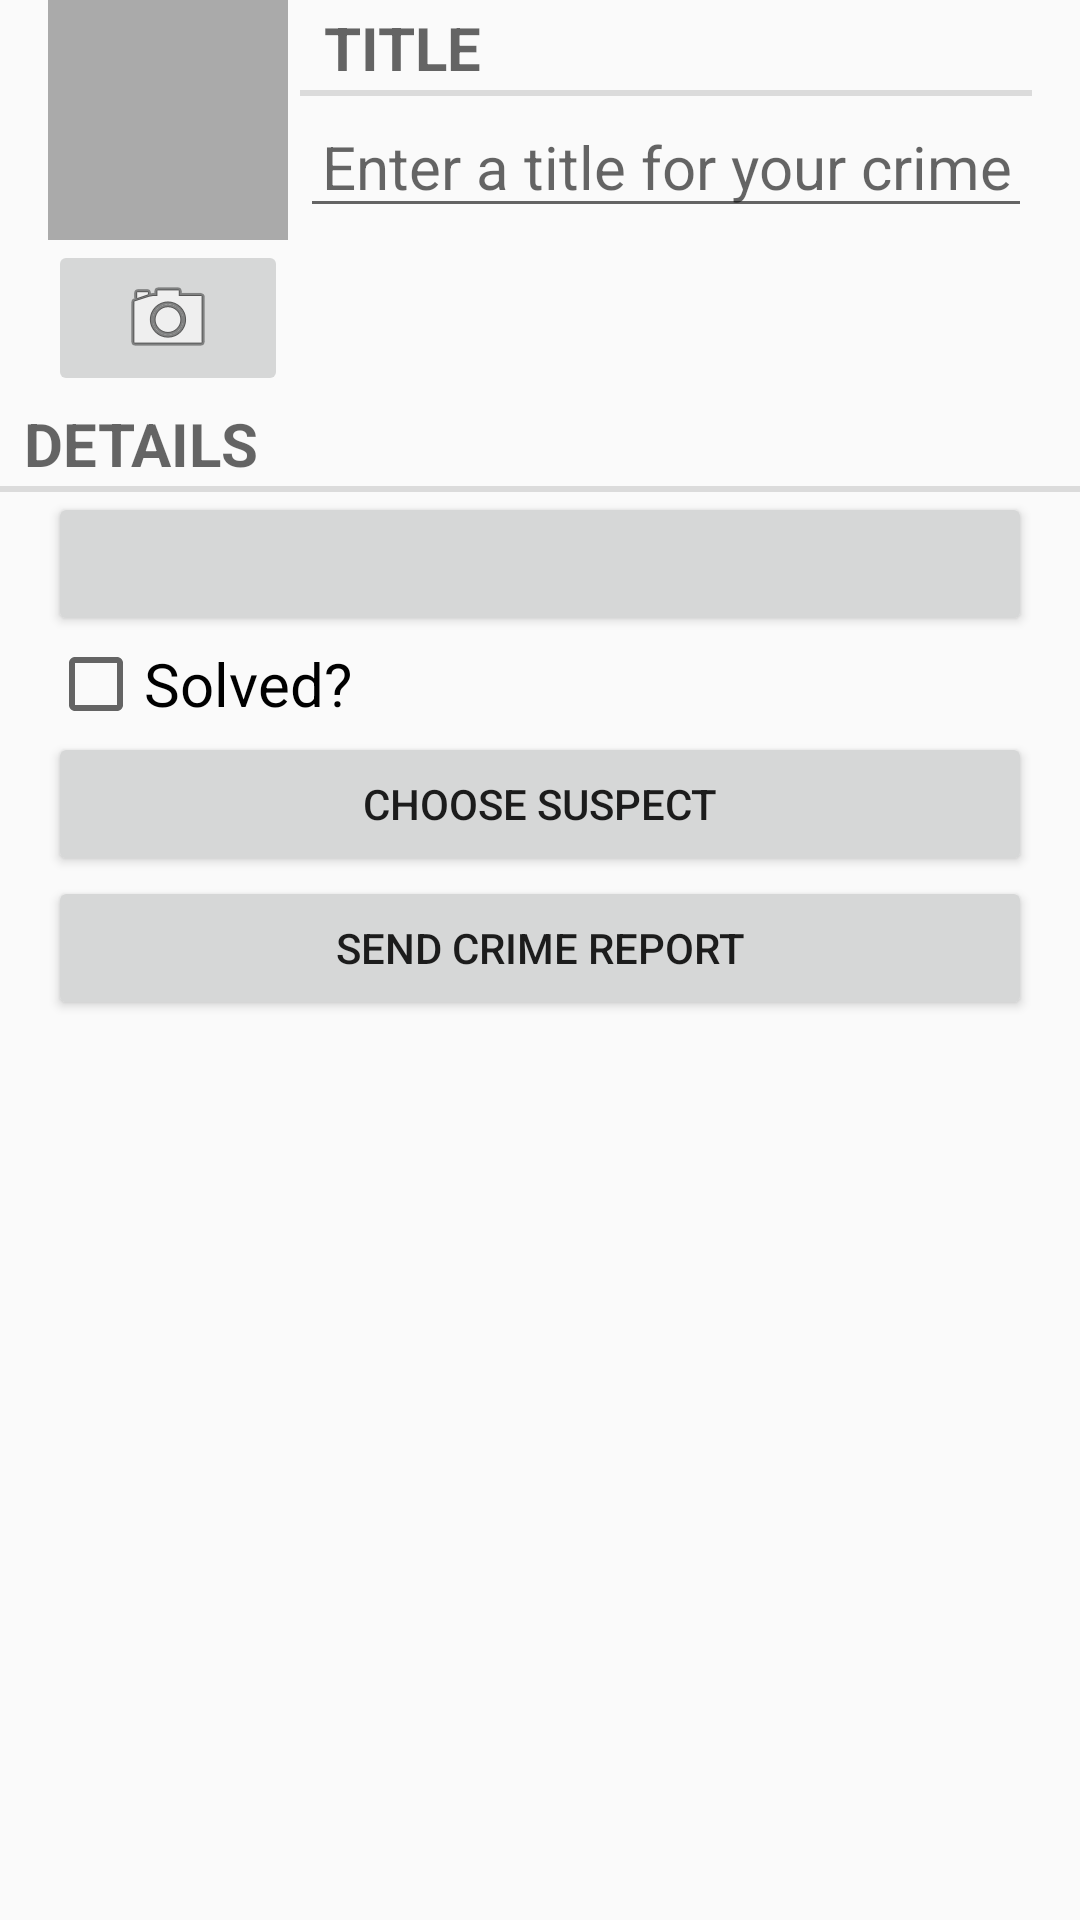

This screen was rendered from an Android layout file. Write that file and the resources it references.
<!-- AndroidManifest.xml: application theme AppTheme -->
<!-- res/layout/fragment_crime.xml -->
<?xml version="1.0" encoding="utf-8"?>
<LinearLayout
    xmlns:android="http://schemas.android.com/apk/res/android"
    android:orientation="vertical"
    android:layout_width="match_parent"
    android:layout_height="match_parent">

    <LinearLayout
        android:orientation="horizontal"
        android:layout_marginLeft="16dp"
        android:layout_marginRight="16dp"
        android:layout_width="fill_parent"
        android:layout_height="wrap_content">

        <LinearLayout
            android:orientation="vertical"
            android:layout_marginRight="4dp"
            android:layout_width="wrap_content"
            android:layout_height="wrap_content">

            <ImageView
                android:id="@+id/crime_imageView"
                android:layout_width="80dp"
                android:layout_height="80dp"
                android:scaleType="centerInside"
                android:background="@android:color/darker_gray"
                android:cropToPadding="true"/>

            <ImageButton
                android:id="@+id/crime_imageButton"
                android:layout_width="match_parent"
                android:layout_height="wrap_content"
                android:src="@android:drawable/ic_menu_camera"/>

        </LinearLayout>

        <LinearLayout
            android:layout_weight="1"
            android:orientation="vertical"
            android:layout_width="wrap_content"
            android:layout_height="wrap_content">

            <TextView
                android:layout_width="match_parent"
                android:textSize="20sp"
                android:layout_height="wrap_content"
                android:text="@string/crime_title_label"
                style="?android:listSeparatorTextViewStyle"/>

            <EditText
                android:id="@+id/crime_title"
                android:layout_width="match_parent"
                android:layout_height="wrap_content"
                android:gravity="center"
                android:textSize="20sp"
                android:hint="@string/crime_title_hint"/>

        </LinearLayout>

    </LinearLayout>



    <TextView
        android:layout_width="match_parent"
        android:textSize="20sp"
        android:layout_height="wrap_content"
        android:text="@string/crime_details_label"
        style="?android:listSeparatorTextViewStyle"/>

    <Button
        android:id="@+id/crime_date"
        android:textSize="20sp"
        android:layout_width="match_parent"
        android:layout_height="wrap_content"
        android:layout_marginLeft="16dp"
        android:layout_marginRight="16dp"/>

    <CheckBox
        android:id="@+id/crime_solved"
        android:textSize="20sp"
        android:text="@string/crime_solved_label"
        android:layout_width="match_parent"
        android:layout_height="wrap_content"
        android:layout_marginLeft="16dp"
        android:layout_marginRight="16dp"/>


    <Button
        android:id="@+id/crime_suspectButton"
        android:layout_width="match_parent"
        android:layout_height="wrap_content"
        android:layout_marginLeft="16dp"
        android:layout_marginRight="16dp"
        android:text="@string/crime_suspect_text"/>

    <Button
        android:id="@+id/crime_reportButton"
        android:layout_width="match_parent"
        android:layout_height="wrap_content"
        android:layout_marginLeft="16dp"
        android:layout_marginRight="16dp"
        android:text="@string/crime_report_text"/>


</LinearLayout>
<!-- resources referenced by this layout -->
<resources>
  <string name="crime_details_label">Details</string>
  <string name="crime_report_text">Send Crime Report</string>
  <string name="crime_solved_label">Solved?</string>
  <string name="crime_suspect_text">Choose Suspect</string>
  <string name="crime_title_hint">Enter a title for your crime</string>
  <string name="crime_title_label">Title</string>
  <style name="AppTheme" parent="Theme.AppCompat.Light">
  
          
      </style>
</resources>
